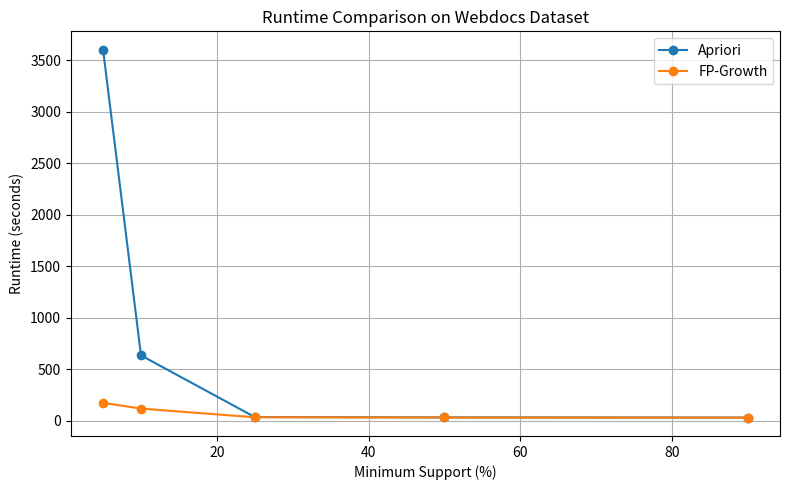
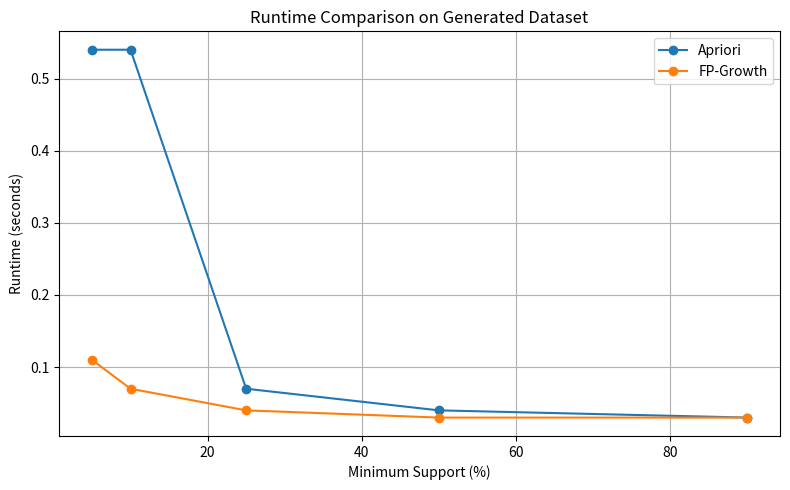

Recreate these plots in Python, in order.
"""
analysis.py

This script documents the analysis workflow used for comparing the
Apriori and FP-Growth algorithms in COL761 Assignment 1.

The experiments measure runtime performance at different minimum
support thresholds for:
  - Task 1: webdocs.dat dataset
  - Task 2: constructed synthetic dataset

NOTE:
- Runtime measurements were collected using `/usr/bin/time -v`
  on the Baadal server.
- Due to restricted environments on Baadal, plotting was done locally.
- Final plots and detailed analysis are included in q1.pdf.
"""

import matplotlib.pyplot as plt

# Minimum support thresholds used in the experiments
SUPPORTS = [5, 10, 25, 50, 90]

def plot_runtimes(apriori_times, fpgrowth_times, title, output_file):
    """
    Plot runtime vs minimum support for Apriori and FP-Growth.
    """
    plt.figure(figsize=(8, 5))
    plt.plot(SUPPORTS, apriori_times, marker='o', label='Apriori')
    plt.plot(SUPPORTS, fpgrowth_times, marker='o', label='FP-Growth')

    plt.xlabel("Minimum Support (%)")
    plt.ylabel("Runtime (seconds)")
    plt.title(title)
    plt.legend()
    plt.grid(True)
    plt.tight_layout()
    plt.savefig(output_file)
    plt.show()


if __name__ == "__main__":

    # Task 1: webdocs.dat
    # Apriori at 5% exceeded the 3600 second time limit
    apriori_task1 = [3600, 636, 38, 35, 33]
    fpgrowth_task1 = [176, 120, 36, 34, 33]

    plot_runtimes(
        apriori_task1,
        fpgrowth_task1,
        "Runtime Comparison on Webdocs Dataset",
        "runtime_webdocs.png"
    )

    # Task 2: constructed synthetic dataset
    apriori_task2 = [0.54, 0.54, 0.07, 0.04, 0.03]
    fpgrowth_task2 = [0.11, 0.07, 0.04, 0.03, 0.03]

    plot_runtimes(
        apriori_task2,
        fpgrowth_task2,
        "Runtime Comparison on Generated Dataset",
        "runtime_generated.png"
    )

